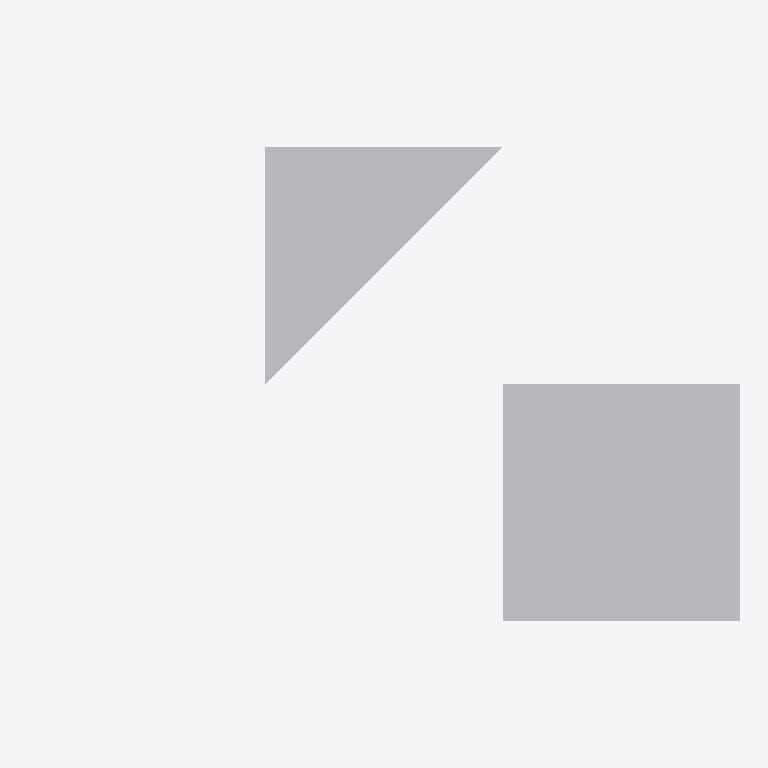
Plan cut of the same IFC building model at storey 'LEVEL 3' (level 6.00 m, cut at 7.40 m), seen from above with north up, elements coloured by IFC class (only those large enough to see are counted): 2 other elements (light grey). No cut surface shows.
Extent 18.0 m × 12.0 m × 6.0 m (x, y, z). Storeys (5): BASE LEVEL at 0.00 m; LEVEL 2 at 3.00 m; LEVEL 3 at 6.00 m; TOP LEVEL at 9.00 m; New Storey 5 at 12.00 m. Elements (4): 4 IfcStructuralSurfaceMember.

HEADER;
FILE_DESCRIPTION((''),'2;1');
FILE_NAME('','2018-06-23T23:52:02',(''),(''),'Xbim File Processor version 4.0.0.0','Xbim version 4.0.0.0','');
FILE_SCHEMA(('IFC4'));
ENDSEC;
DATA;
#1=IFCPROJECT('0hUpubcmf5g9U9ncxU08d2',#2,'BimProject',$,$,'longName__BimProject','Modeling',(#204,#239),#8);
#46=IFCSITE('1sz_PsB6jAZv0IFWIs5jVK',#2,'simple Site',$,$,#49,$,$,.ELEMENT.,(42,21,31,181945),(-71,-3,-24,-263305),0.0,$,$);
#51=IFCBUILDING('0WLdOybsbFGRt2pl3VaWF_',#2,'simple building',$,$,#52,$,$,.ELEMENT.,$,$,$);
#54=IFCBUILDINGSTOREY('07BTexGnXAMwzamxnTaMVW',#2,'BASE LEVEL',$,$,#55,$,'BASE LEVEL',.ELEMENT.,0.0);
#57=IFCBUILDINGSTOREY('0ufR4IzX16mMBtPLV1p1K9',#2,'LEVEL 2',$,$,#58,$,'LEVEL 2',.ELEMENT.,3000.0);
#61=IFCBUILDINGSTOREY('0JcQmYHNv99apYhWG6H0co',#2,'LEVEL 3',$,$,#62,$,'LEVEL 3',.ELEMENT.,6000.0);
#65=IFCBUILDINGSTOREY('2IYi$Q5zf2cqxApYNCxMBz',#2,'TOP LEVEL',$,$,#66,$,'TOP LEVEL',.ELEMENT.,9000.0);
#69=IFCBUILDINGSTOREY('36alMf_dTAoAheFERkHGms',#2,'New Storey 5',$,$,#70,$,'New Storey 5',.ELEMENT.,12000.0);
#1067=IFCSTRUCTURALSURFACEMEMBER('1V727AT0j1H9pyxZ5B9fyV',#2,'9',$,$,#475,#1079,.SHELL.,250.0);
#1032=IFCSTRUCTURALSURFACEMEMBER('0Os7zuXzD208Kn5YcjKIP7',#2,'7',$,$,#475,#1045,.SHELL.,250.0);
ENDSEC;
